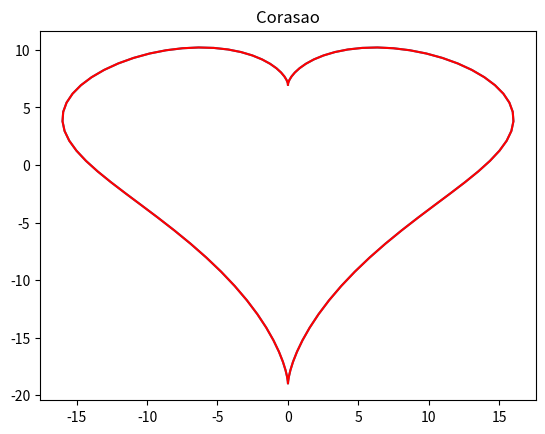

Reproduce this figure in Python.
#Importamos las librerias necesarias
import numpy as np
import matplotlib

from matplotlib import pyplot as plt

#Generamos 100 puntos equidistantes entre 0 y 2 Pi (ciclo completo de un circulo) con 'linspace'
theta = np.linspace(0, 2*np.pi, 100)

# Se calculan las coordenadas x e y utilizando ecuaciones parametricas que describen la forma de un corazon.
x = 16 * (np.sin(theta)**3)
y = 13 * np.cos(theta) - 5 * np.cos(2*theta)-np.cos(4*theta)



# Trazamos un grafico de lineas con las coordenadas x e y calculadas.
plt.plot(x,y)

# Cambiamos el color del grafico a rojo 
plt.plot(x, y, color='red')

#Agregamos un titulo a la grafica
plt.title('Corasao')

#Mostramos en pantalla la grafica
plt.show()
